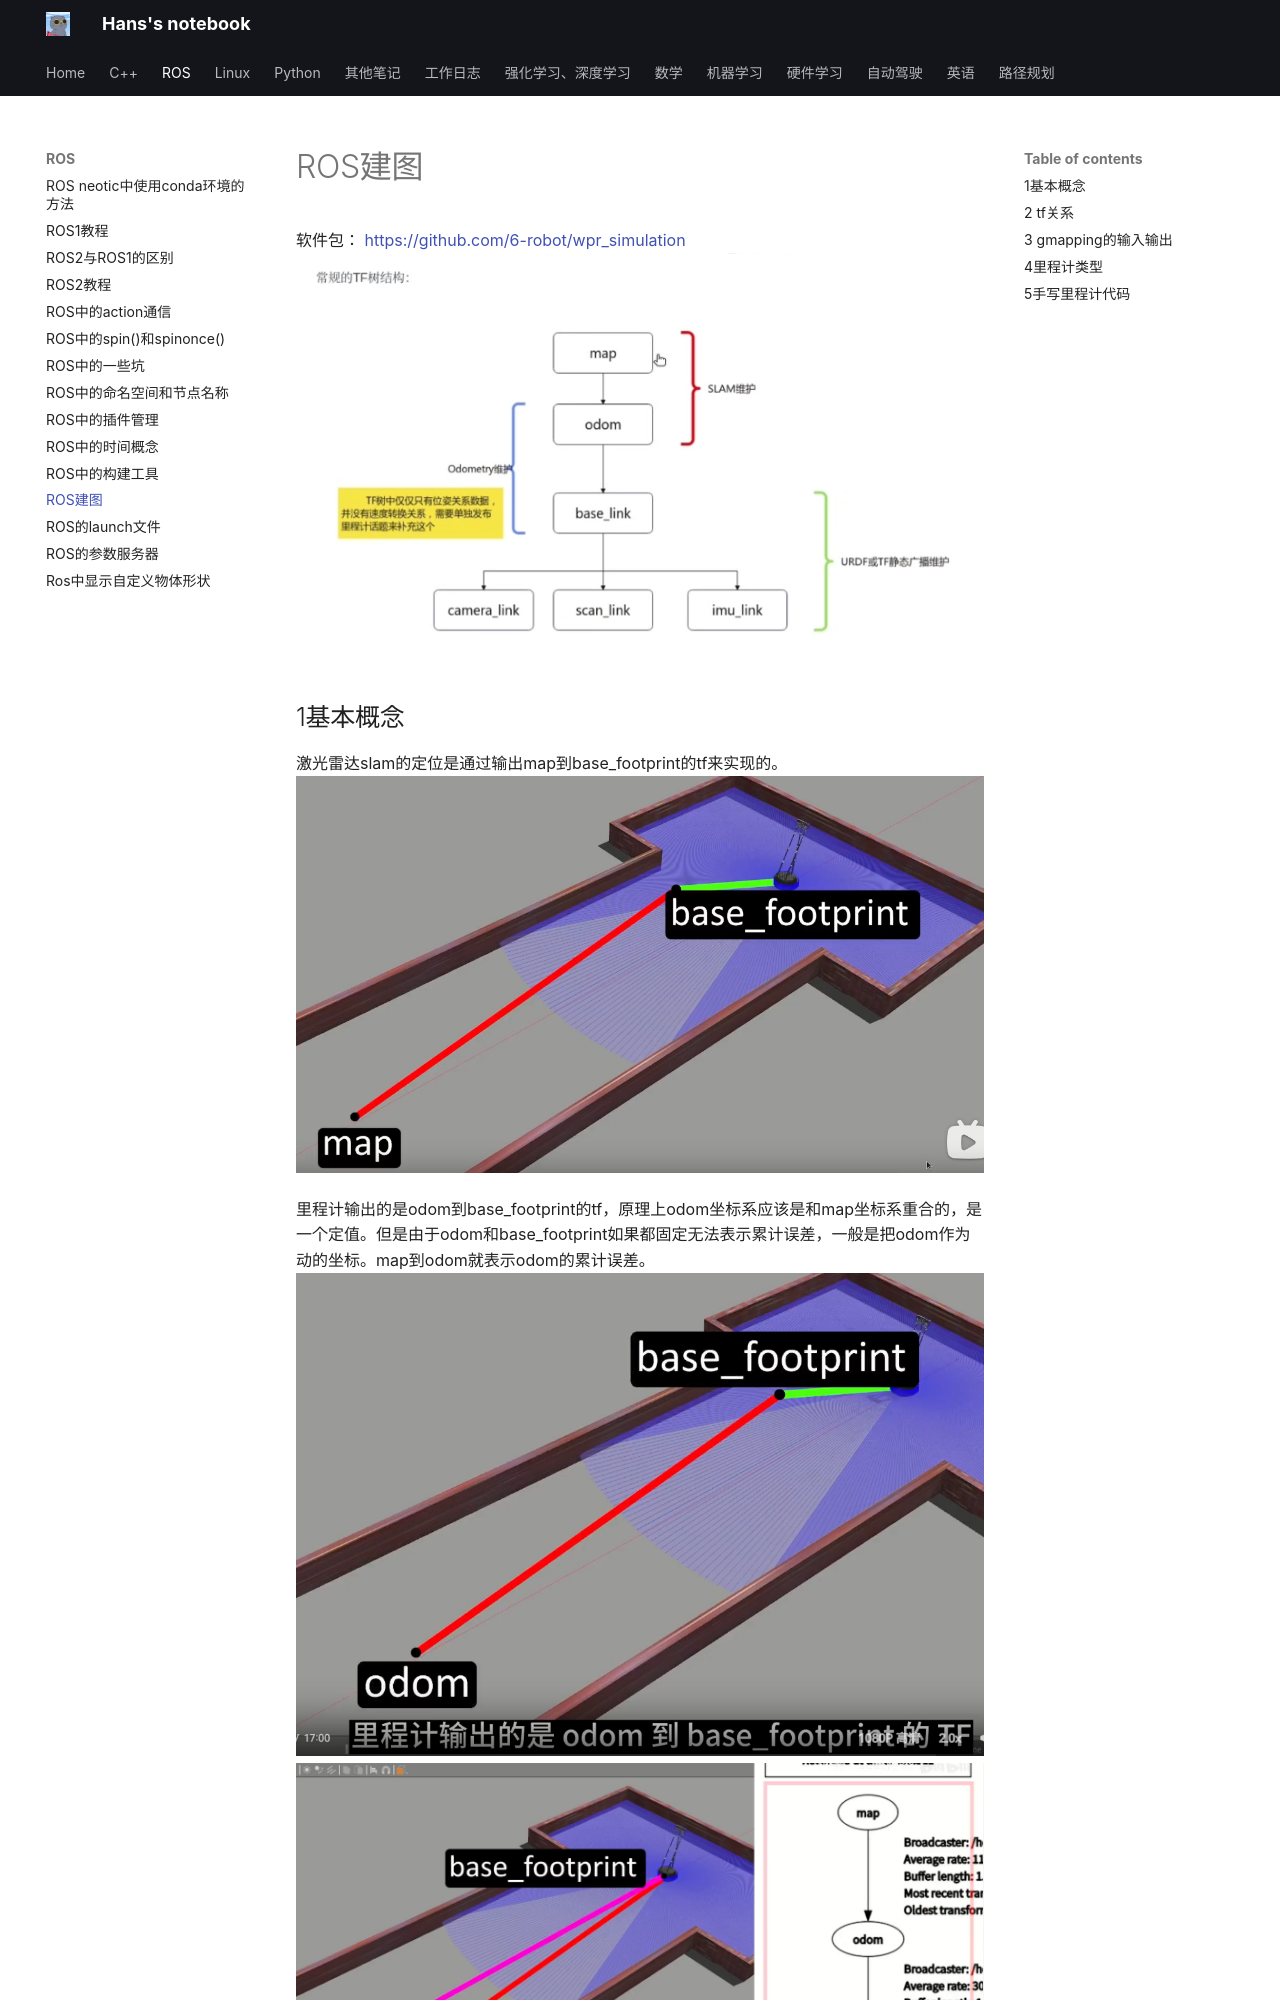

repository: hs867785578/my_note · page: ROS/ROS建图/index.html · generator: mkdocs

https://www.bilibili.com/video/BV1LV411T7Pm/?spm_id_from=333.788&vd_source=d31a858cc26ae1ffa19e14058b339f40

软件包：
https://github.com/6-robot/wpr_simulation
![](images/ROS建图_image_1.png)
## 1基本概念
激光雷达slam的定位是通过输出map到base_footprint的tf来实现的。
![](images/ROS建图_image_2.png)


里程计输出的是odom到base_footprint的tf，原理上odom坐标系应该是和map坐标系重合的，是一个定值。但是由于odom和base_footprint如果都固定无法表示累计误差，一般是把odom作为动的坐标。map到odom就表示odom的累计误差。
![](images/ROS建图_image_3.png)
![](images/ROS建图_image_4.png)


Map: 全局坐标系。  
odom: 原点位于初始位置的坐标系， 坐标轴与map坐标系平行。  
Base_foot_print: 原点位于机器人上的坐标系， 坐标轴与map坐标系平行。  
bask_link: 原点位于机器人上的坐标系， 坐标轴会随着机器人旋转而旋转。  
因此， 从map 到odom, 表示建图的位置， 从odom 到base_footprint表示机器人的平移变换， 从base_footprint 到base_link 表示机器人的旋转变换。  
**gmapping 算法会在从map 到odom 中插入一定的值来矫正odom的误差， 里程计应该输出的是从odom到base_link（包括旋转和平移）的tf**


## 2 tf关系


![](images/ROS建图_image_5.png)



## 3 gmapping的输入输出

![](images/ROS建图_image_6.png)
![](images/ROS建图_image_7.png)
